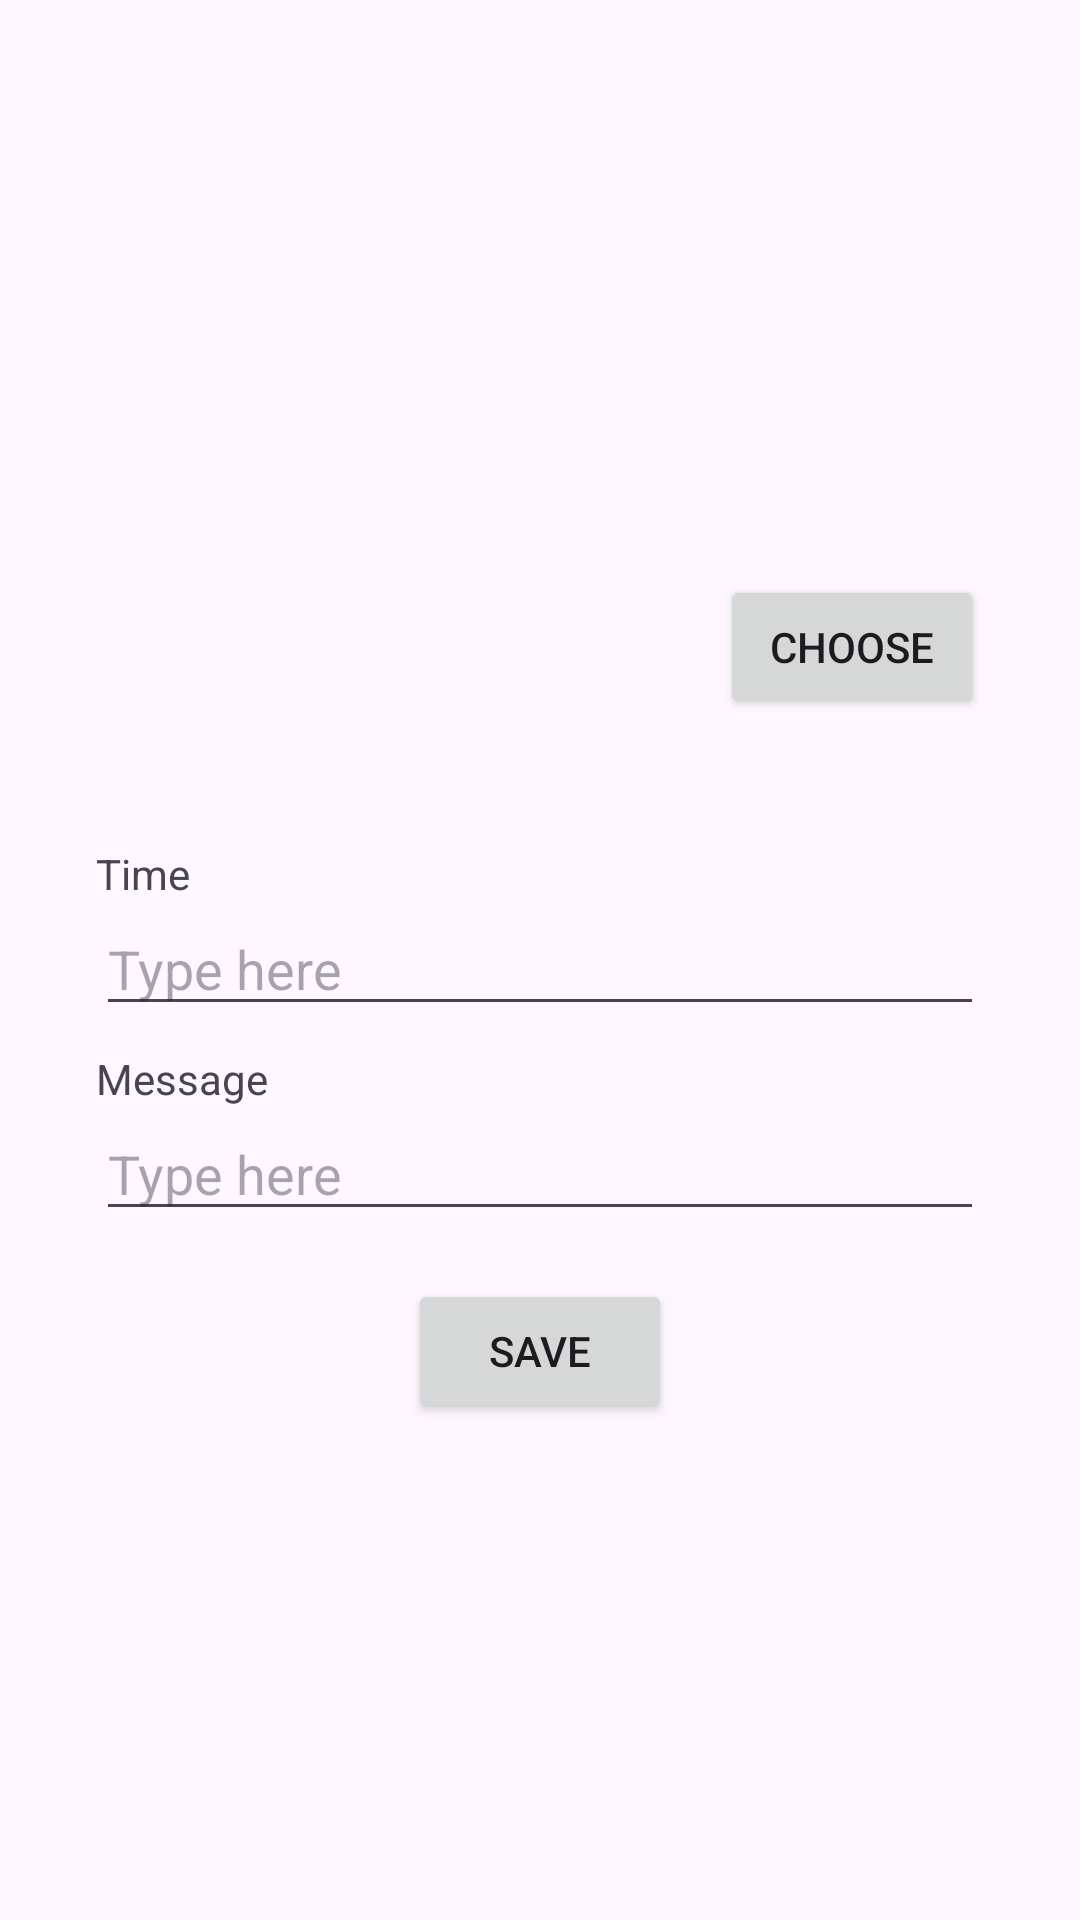

Here is an Android app screen rendered from its layout file. Give the layout XML and the strings, colors and styles it references.
<!-- AndroidManifest.xml: application theme Theme.SMSBot -->
<!-- res/layout/activity_edit.xml -->
<?xml version="1.0" encoding="utf-8"?>
<androidx.constraintlayout.widget.ConstraintLayout xmlns:android="http://schemas.android.com/apk/res/android"
    xmlns:app="http://schemas.android.com/apk/res-auto"
    xmlns:tools="http://schemas.android.com/tools"
    android:id="@+id/main"
    android:layout_width="match_parent"
    android:layout_height="match_parent"
    tools:context=".Edit">

    <ImageView
        android:id="@+id/edit_imageview"
        android:layout_width="200dp"
        android:layout_height="100dp"
        android:scaleType="centerCrop"
        app:layout_constraintBottom_toTopOf="@+id/textView2"
        app:layout_constraintEnd_toStartOf="@+id/edit_choose_button"
        app:layout_constraintHorizontal_bias="0.5"
        app:layout_constraintHorizontal_chainStyle="packed"
        app:layout_constraintStart_toStartOf="parent"
        app:layout_constraintTop_toTopOf="parent"
        app:layout_constraintVertical_chainStyle="packed"
        tools:srcCompat="@tools:sample/backgrounds/scenic" />

    <Button
        android:id="@+id/edit_save_button"
        android:layout_width="wrap_content"
        android:layout_height="wrap_content"
        android:layout_marginTop="16dp"
        android:text="Save"
        app:layout_constraintBottom_toBottomOf="parent"
        app:layout_constraintEnd_toEndOf="@+id/edit_msg_edittext"
        app:layout_constraintHorizontal_bias="0.5"
        app:layout_constraintStart_toStartOf="@+id/edit_msg_edittext"
        app:layout_constraintTop_toBottomOf="@+id/edit_msg_edittext" />

    <EditText
        android:id="@+id/edit_timeedittext"
        android:layout_width="0dp"
        android:layout_height="wrap_content"
        android:ems="10"
        android:hint="Type here"
        android:inputType="number"
        app:layout_constraintBottom_toTopOf="@+id/textView3"
        app:layout_constraintEnd_toEndOf="@+id/edit_choose_button"
        app:layout_constraintHorizontal_bias="0.5"
        app:layout_constraintStart_toStartOf="@+id/edit_imageview"
        app:layout_constraintTop_toBottomOf="@+id/textView2" />

    <EditText
        android:id="@+id/edit_msg_edittext"
        android:layout_width="0dp"
        android:layout_height="wrap_content"
        android:ems="10"
        android:gravity="start|top"
        android:hint="Type here"
        android:inputType="textMultiLine"
        app:layout_constraintBottom_toTopOf="@+id/edit_save_button"
        app:layout_constraintEnd_toEndOf="@+id/edit_timeedittext"
        app:layout_constraintHorizontal_bias="0.5"
        app:layout_constraintStart_toStartOf="@+id/edit_timeedittext"
        app:layout_constraintTop_toBottomOf="@+id/textView3" />

    <TextView
        android:id="@+id/textView2"
        android:layout_width="wrap_content"
        android:layout_height="wrap_content"
        android:layout_marginTop="16dp"
        android:text="Time"
        app:layout_constraintBottom_toTopOf="@+id/edit_timeedittext"
        app:layout_constraintStart_toStartOf="@+id/edit_timeedittext"
        app:layout_constraintTop_toBottomOf="@+id/edit_imageview" />

    <TextView
        android:id="@+id/textView3"
        android:layout_width="wrap_content"
        android:layout_height="wrap_content"
        android:layout_marginTop="8dp"
        android:text="Message"
        app:layout_constraintBottom_toTopOf="@+id/edit_msg_edittext"
        app:layout_constraintStart_toStartOf="@+id/edit_msg_edittext"
        app:layout_constraintTop_toBottomOf="@+id/edit_timeedittext" />

    <Button
        android:id="@+id/edit_choose_button"
        android:layout_width="wrap_content"
        android:layout_height="wrap_content"
        android:layout_marginStart="8dp"
        android:text="Choose"
        app:layout_constraintBottom_toBottomOf="@+id/edit_imageview"
        app:layout_constraintEnd_toEndOf="parent"
        app:layout_constraintHorizontal_bias="0.5"
        app:layout_constraintStart_toEndOf="@+id/edit_imageview"
        app:layout_constraintTop_toTopOf="@+id/edit_imageview" />
</androidx.constraintlayout.widget.ConstraintLayout>
<!-- resources referenced by this layout -->
<resources>
  <style name="Theme.SMSBot" parent="Base.Theme.SMSBot" />
  <style name="Base.Theme.SMSBot" parent="Theme.Material3.DayNight.NoActionBar">
          
          
      </style>
</resources>
